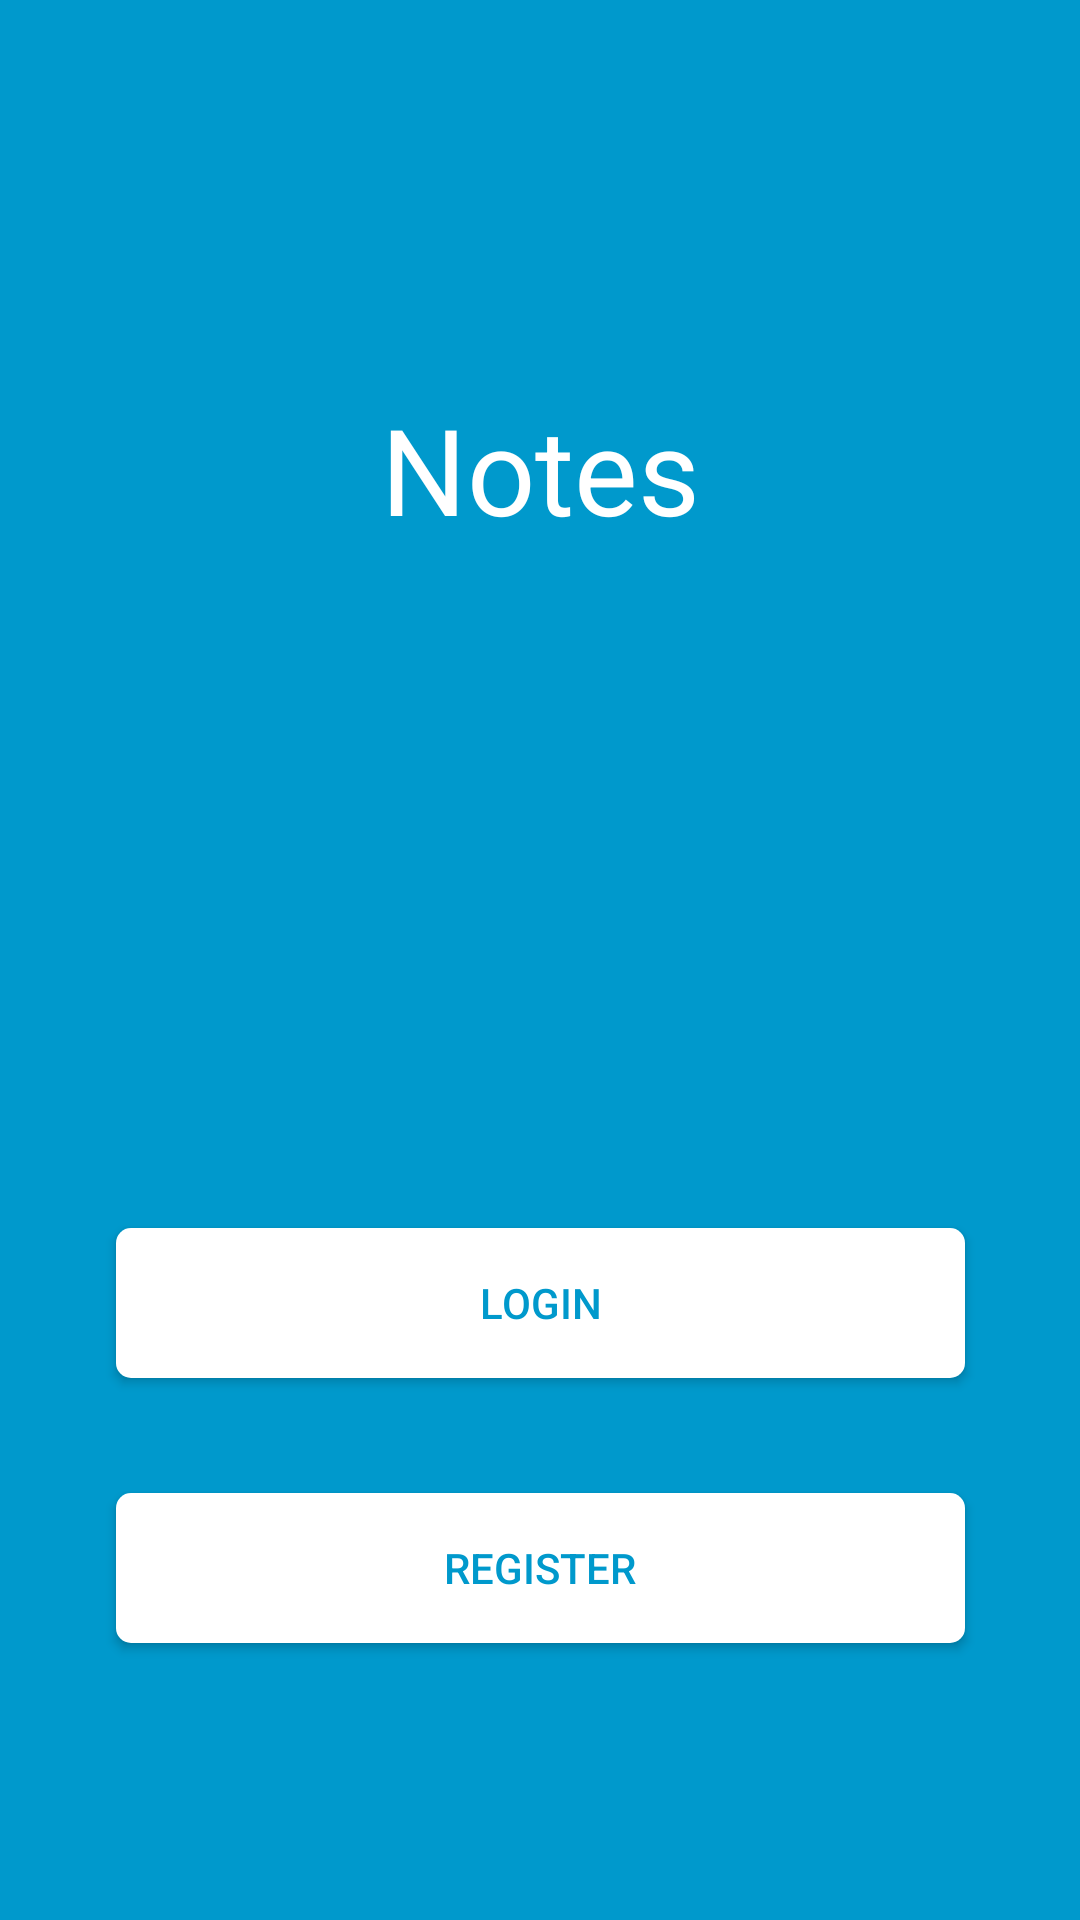

Reconstruct the res/layout file that produces this screen, plus the resources it refers to.
<!-- AndroidManifest.xml: application theme AppTheme -->
<!-- res/layout/activity_splash_screen.xml -->
<?xml version="1.0" encoding="utf-8"?>
<androidx.constraintlayout.widget.ConstraintLayout xmlns:android="http://schemas.android.com/apk/res/android"
    xmlns:app="http://schemas.android.com/apk/res-auto"
    xmlns:tools="http://schemas.android.com/tools"
    android:layout_width="match_parent"
    android:layout_height="match_parent"
    android:background="@color/button"
    tools:context=".SplashScreen">

    <TextView
        android:id="@+id/textView3"
        android:layout_width="wrap_content"
        android:layout_height="wrap_content"
        android:layout_marginTop="65dp"
        android:layout_marginBottom="162dp"
        android:text="Notes"
        android:textColor="@color/white"
        android:textSize="40dp"
        app:layout_constraintBottom_toTopOf="@+id/button4"
        app:layout_constraintEnd_toEndOf="parent"
        app:layout_constraintStart_toStartOf="parent"
        app:layout_constraintTop_toTopOf="parent" />

    <Button
        android:id="@+id/button4"
        android:layout_width="283dp"
        android:layout_height="50dp"
        android:layout_marginTop="397dp"
        android:layout_marginBottom="26dp"
        android:background="@drawable/button_style2"
        android:onClick="login"
        android:text="LOGIN"
        android:textColor="@color/button"
        app:layout_constraintBottom_toTopOf="@+id/button5"
        app:layout_constraintEnd_toEndOf="parent"
        app:layout_constraintStart_toStartOf="parent"
        app:layout_constraintTop_toTopOf="parent" />

    <Button
        android:id="@+id/button5"
        android:layout_width="283dp"
        android:layout_height="50dp"
        android:layout_marginBottom="80dp"
        android:background="@drawable/button_style2"
        android:onClick="register"
        android:text="REGISTER"
        android:textColor="@color/button"
        app:layout_constraintBottom_toBottomOf="parent"
        app:layout_constraintEnd_toEndOf="parent"
        app:layout_constraintStart_toStartOf="parent"
        app:layout_constraintTop_toBottomOf="@+id/button4"
        app:layout_constraintVertical_bias="1.0" />
</androidx.constraintlayout.widget.ConstraintLayout>
<!-- resources referenced by this layout -->
<resources>
  <color name="button">#0099cc</color>
  <color name="white">#ffffff</color>
  <!-- drawable button_style2 (drawable) -->
  <?xml version="1.0" encoding="utf-8"?>
  <shape xmlns:android="http://schemas.android.com/apk/res/android">
  
      <solid
          android:color="@color/white"/>
  
      <corners
          android:radius="5dp" />
  
  
  </shape>
  <style name="AppTheme" parent="Theme.AppCompat.Light.DarkActionBar">
          
          <item name="colorPrimary">@color/button</item>
          <item name="colorPrimaryDark">@color/button</item>
          <item name="colorAccent">@color/button</item>
      </style>
</resources>
